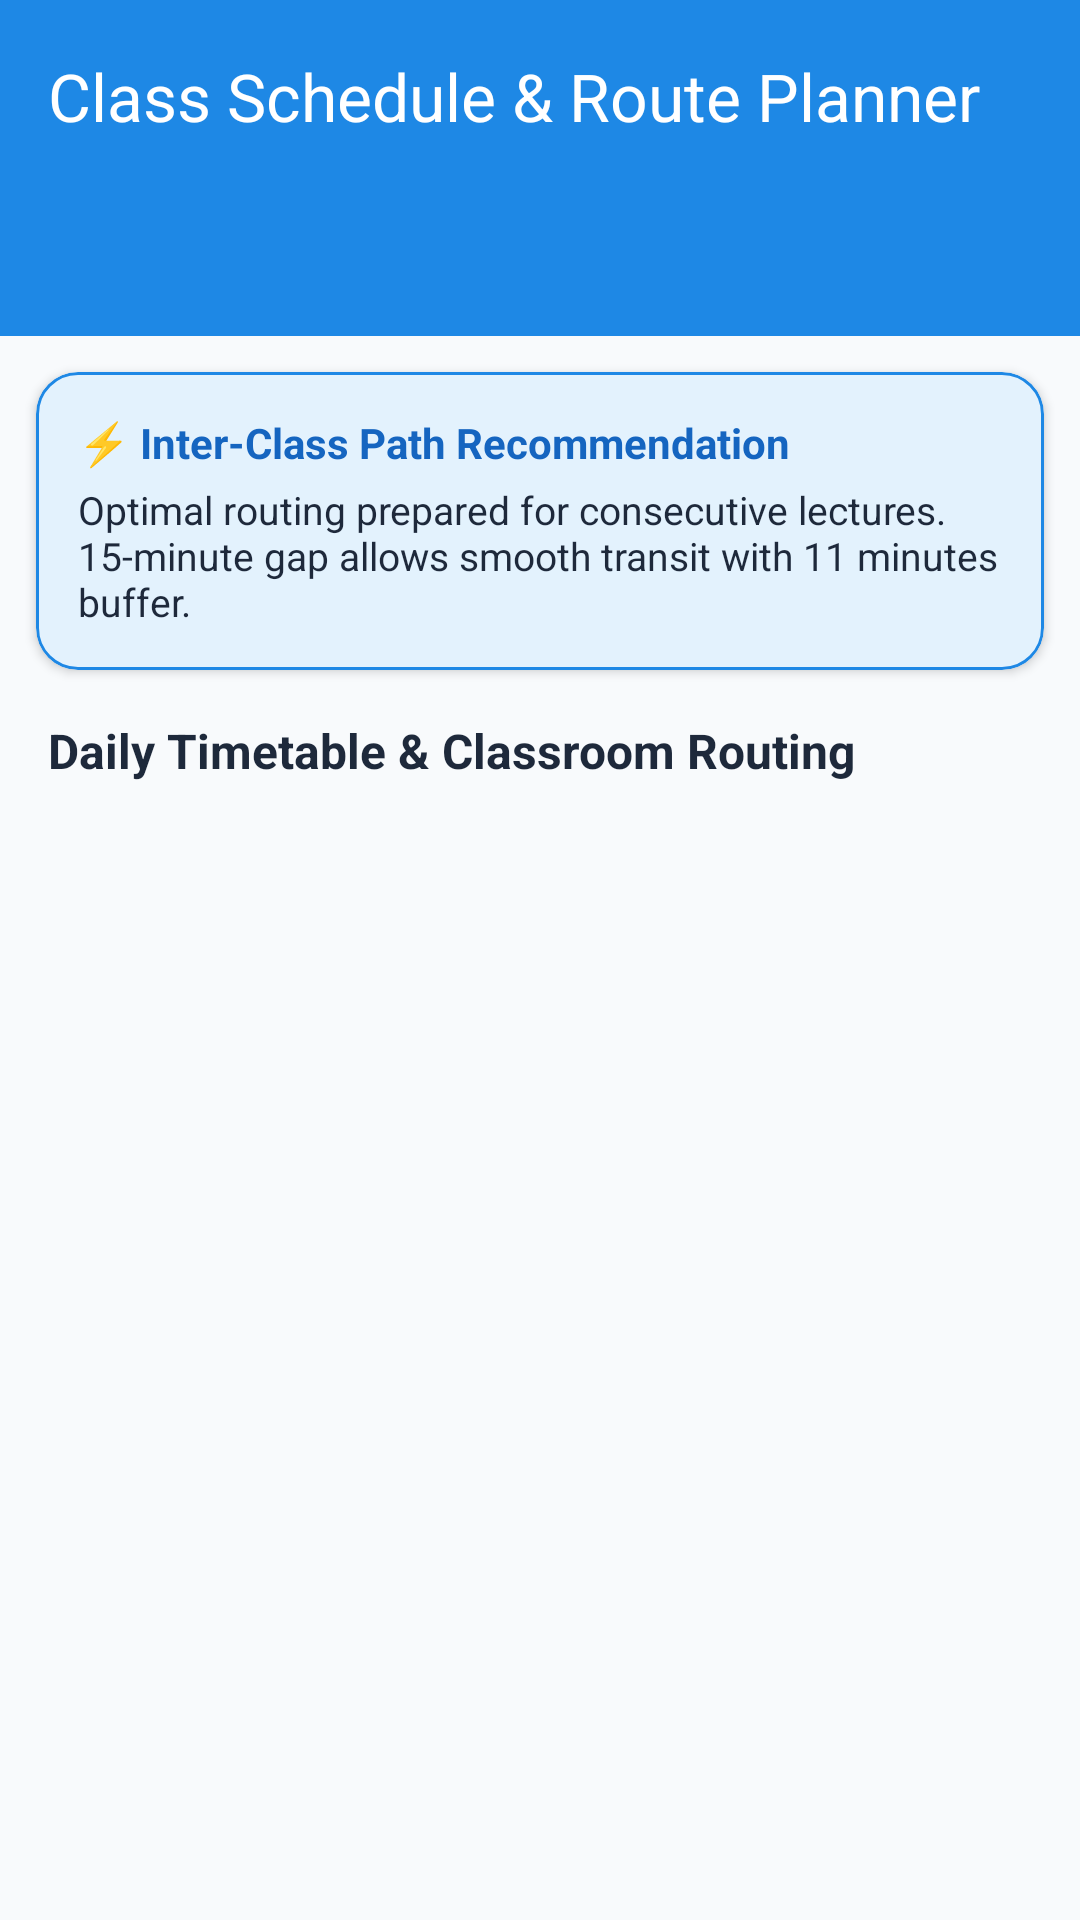

Write the Android layout XML for this screen, with the resource values it uses.
<!-- AndroidManifest.xml: application theme Theme.CollegeCampusNavigation -->
<!-- res/layout/activity_class_schedule.xml -->
<?xml version="1.0" encoding="utf-8"?>
<androidx.coordinatorlayout.widget.CoordinatorLayout
    xmlns:android="http://schemas.android.com/apk/res/android"
    xmlns:app="http://schemas.android.com/apk/res-auto"
    android:layout_width="match_parent"
    android:layout_height="match_parent"
    android:background="@color/surface_light">

    <com.google.android.material.appbar.AppBarLayout
        android:layout_width="match_parent"
        android:layout_height="wrap_content">

        <com.google.android.material.appbar.MaterialToolbar
            android:id="@+id/toolbarSchedule"
            android:layout_width="match_parent"
            android:layout_height="?attr/actionBarSize"
            android:background="@color/primary"
            app:navigationIcon="@drawable/ic_arrow_back"
            app:navigationIconTint="@color/white"
            app:title="Class Schedule &amp; Route Planner"
            app:titleTextColor="@color/white" />

        <com.google.android.material.tabs.TabLayout
            android:id="@+id/tabLayoutDays"
            android:layout_width="match_parent"
            android:layout_height="wrap_content"
            android:background="@color/primary"
            app:tabIndicatorColor="@color/accent"
            app:tabIndicatorHeight="3dp"
            app:tabMode="fixed"
            app:tabSelectedTextColor="@color/white"
            app:tabTextColor="@color/primary_light" />
    </com.google.android.material.appbar.AppBarLayout>

    <LinearLayout
        android:layout_width="match_parent"
        android:layout_height="match_parent"
        android:orientation="vertical"
        app:layout_behavior="@string/appbar_scrolling_view_behavior">

        
        <com.google.android.material.card.MaterialCardView
            android:layout_width="match_parent"
            android:layout_height="wrap_content"
            android:layout_margin="12dp"
            app:cardCornerRadius="14dp"
            app:cardElevation="2dp"
            app:cardBackgroundColor="@color/primary_light"
            app:strokeColor="@color/primary"
            app:strokeWidth="1dp">

            <LinearLayout
                android:layout_width="match_parent"
                android:layout_height="wrap_content"
                android:orientation="vertical"
                android:padding="14dp">

                <TextView
                    android:layout_width="wrap_content"
                    android:layout_height="wrap_content"
                    android:text="⚡ Inter-Class Path Recommendation"
                    android:textColor="@color/primary_dark"
                    android:textSize="14sp"
                    android:textStyle="bold" />

                <TextView
                    android:id="@+id/tvInterClassSummary"
                    android:layout_width="match_parent"
                    android:layout_height="wrap_content"
                    android:layout_marginTop="4dp"
                    android:text="Optimal routing prepared for consecutive lectures. 15-minute gap allows smooth transit with 11 minutes buffer."
                    android:textColor="@color/text_primary"
                    android:textSize="13sp" />
            </LinearLayout>
        </com.google.android.material.card.MaterialCardView>

        <TextView
            android:layout_width="wrap_content"
            android:layout_height="wrap_content"
            android:layout_marginHorizontal="16dp"
            android:layout_marginTop="4dp"
            android:layout_marginBottom="6dp"
            android:text="Daily Timetable &amp; Classroom Routing"
            android:textColor="@color/text_primary"
            android:textSize="16sp"
            android:textStyle="bold" />

        <androidx.recyclerview.widget.RecyclerView
            android:id="@+id/rvSchedule"
            android:layout_width="match_parent"
            android:layout_height="0dp"
            android:layout_weight="1"
            android:clipToPadding="false"
            android:paddingBottom="16dp" />
    </LinearLayout>

</androidx.coordinatorlayout.widget.CoordinatorLayout>
<!-- resources referenced by this layout -->
<resources>
  <color name="accent">#00E676</color>
  <color name="primary">#1E88E5</color>
  <color name="primary_dark">#1565C0</color>
  <color name="primary_light">#E3F2FD</color>
  <color name="surface_light">#F8FAFC</color>
  <color name="text_primary">#1E293B</color>
  <color name="white">#FFFFFFFF</color>
  <style name="Theme.CollegeCampusNavigation" parent="Base.Theme.CollegeCampusNavigation" />
  <style name="Base.Theme.CollegeCampusNavigation" parent="Theme.Material3.DayNight.NoActionBar">
          
          
      </style>
</resources>
